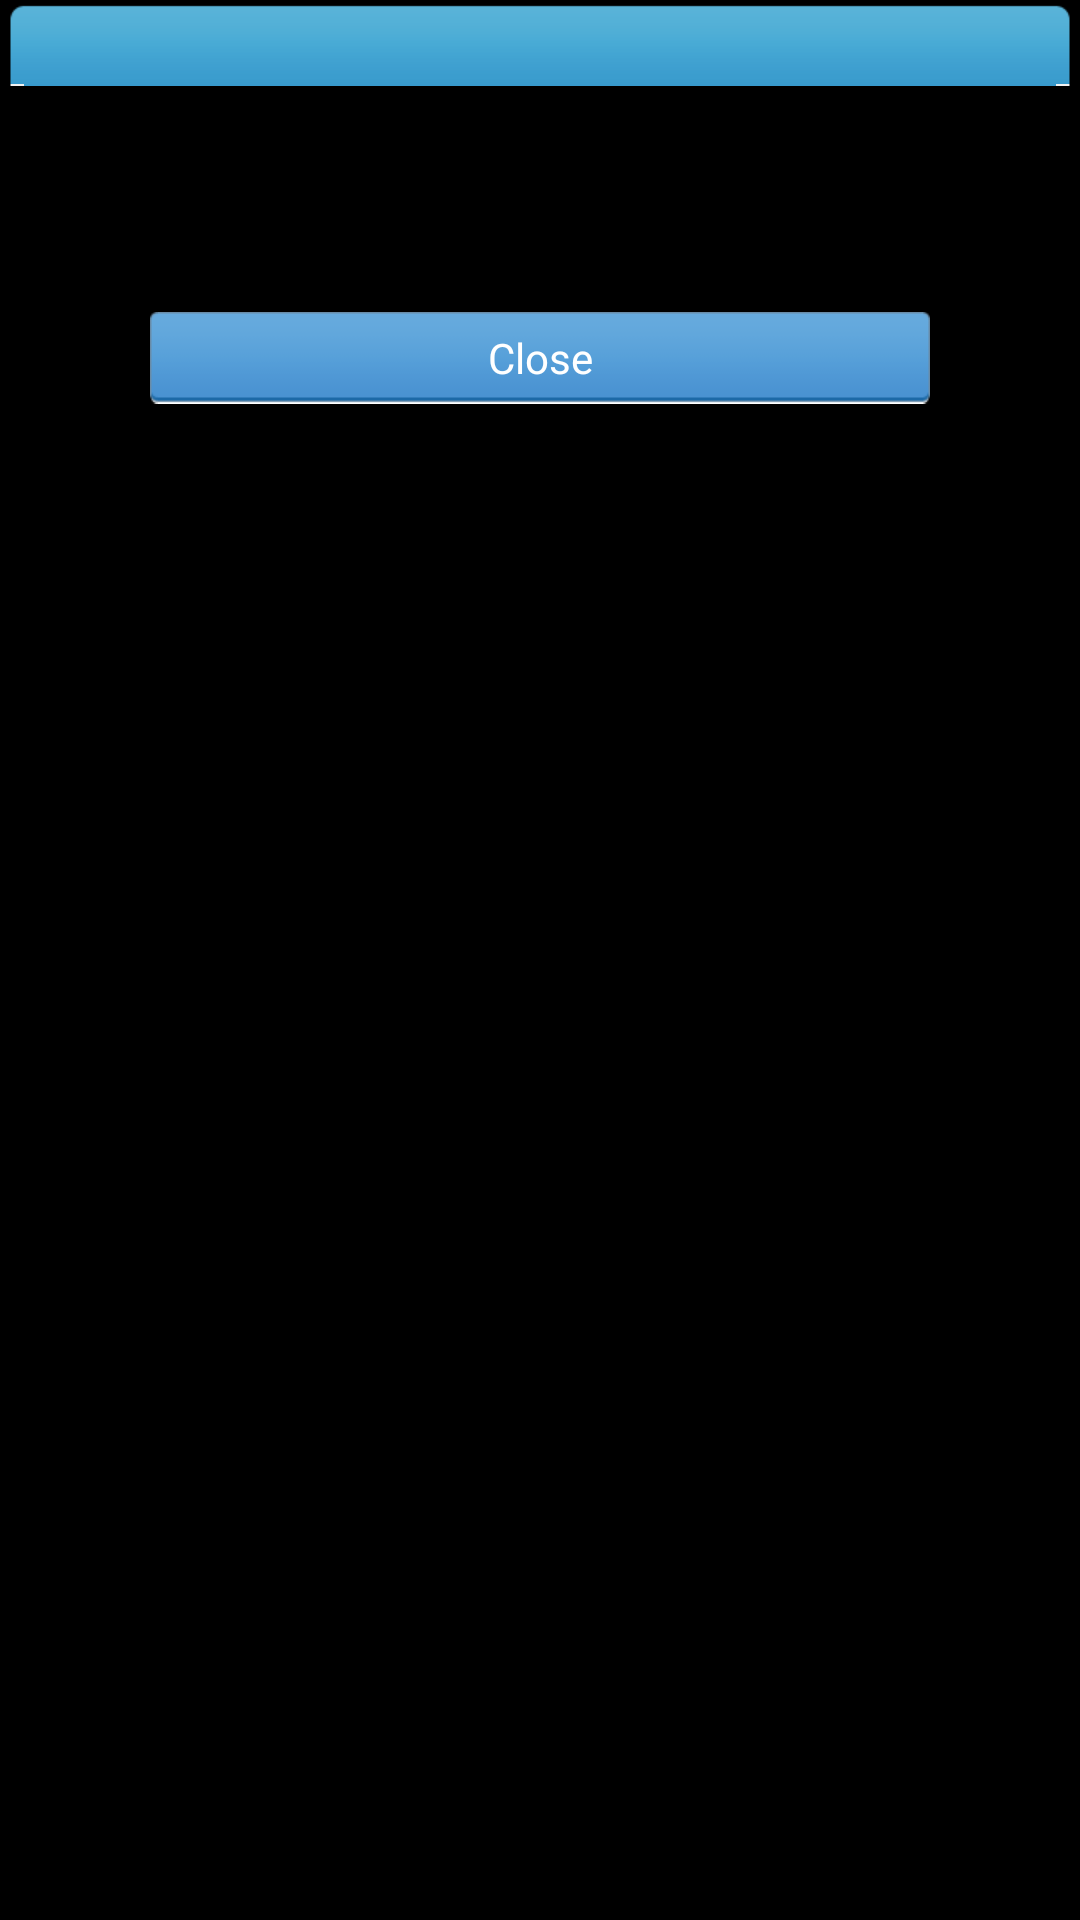

Produce the Android XML layout that renders to this screen, including the resource entries it uses.
<!-- AndroidManifest.xml: application theme android:Theme.Black.NoTitleBar -->
<!-- res/layout/account_is_open_dialog.xml -->
<?xml version="1.0" encoding="utf-8"?>
<LinearLayout xmlns:android="http://schemas.android.com/apk/res/android"
    android:layout_width="wrap_content"
    android:layout_height="wrap_content"
    android:orientation="vertical" >

     <LinearLayout
            android:layout_width="fill_parent"
            android:layout_height="wrap_content"
            android:background="@drawable/dialog_title"
            android:gravity="center" >

            <TextView
                android:id="@+id/dialog_title_msg"
                android:layout_width="wrap_content"
                android:layout_height="wrap_content"
                android:textColor="#ffffffff"
                android:textSize="18.0dip" />
        </LinearLayout>
        
    <TextView
        android:layout_width="wrap_content"
        android:layout_height="wrap_content"
        android:text="@string/is_opened" 
        android:textColor="#ff000000"
        android:paddingLeft="10dp"
        android:paddingRight="10dp"
        android:paddingTop="10dp"
        android:paddingBottom="10dp"
        android:textSize="18sp"/>

    <Button 
        android:id="@+id/button_cancel_dialog"
        android:layout_width="match_parent"
        android:layout_height="wrap_content"
        android:layout_marginLeft="50dp"
        android:layout_marginRight="50dp"
        android:layout_marginTop="10dp"
        android:layout_marginBottom="10dp"
        android:layout_gravity="center"
        android:textColor="#ffffffff"
        android:background="@drawable/button_login"
        android:text="@string/close"/>
    
</LinearLayout>
<!-- resources referenced by this layout -->
<resources>
  <!-- drawable button_login (drawable) -->
  <?xml version="1.0" encoding="utf-8"?>
  <selector
    xmlns:android="http://schemas.android.com/apk/res/android">
      <item android:state_enabled="false" android:drawable="@drawable/btn_toolbar_disabled" />
      <item android:state_pressed="true" android:drawable="@drawable/login_btn_hover" />
      <item android:state_focused="true" android:state_window_focused="true" android:drawable="@drawable/login_btn_hover" />
      <item android:drawable="@drawable/login_btn_normal" />
  </selector>
  <string name="close">Close</string>
  <string name="is_opened">your account is opened, please input the username and password</string>
</resources>
